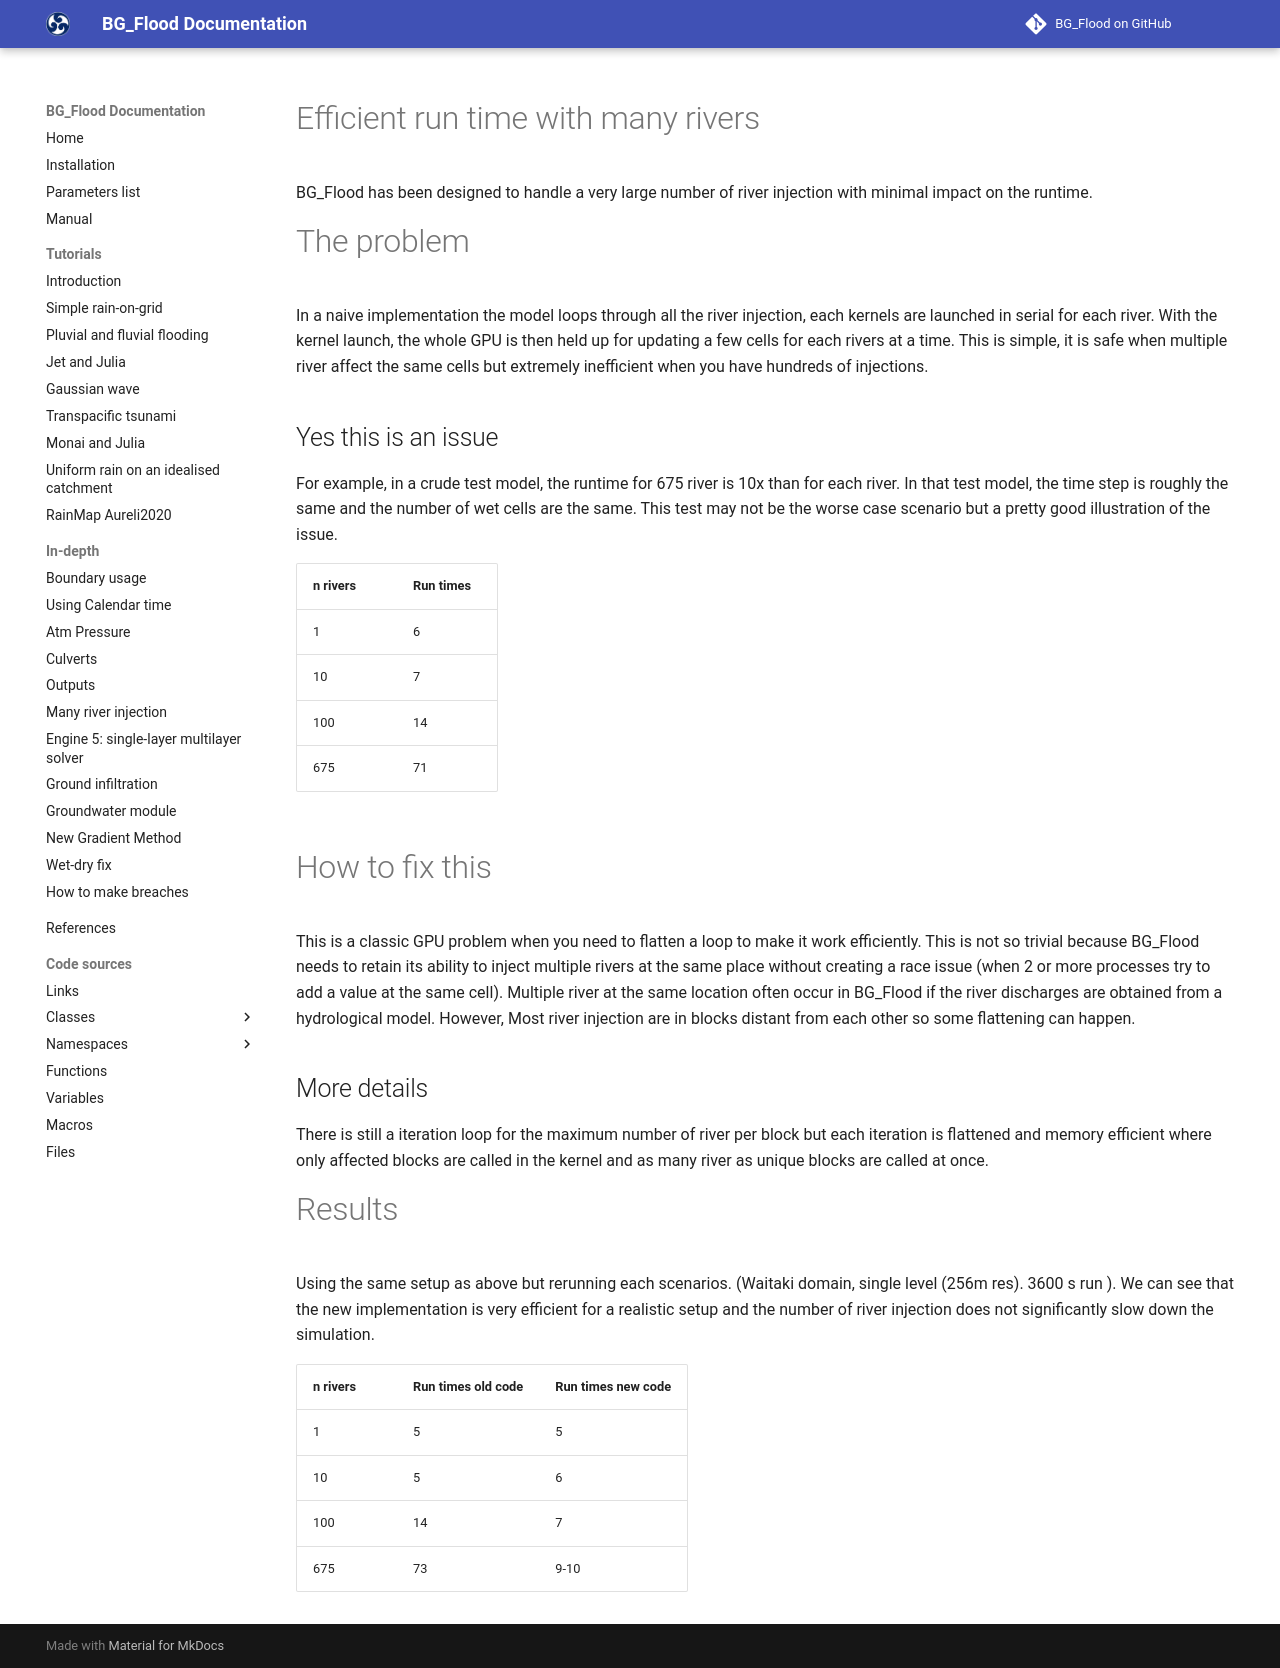

repository: CyprienBosserelle/BG_Flood · page: modules/ManyRivers/index.html · generator: mkdocs

# Efficient run time with many rivers
BG_Flood has been designed to handle a very large number of river injection with minimal impact on the runtime.

# The problem

In a naive implementation the model loops through all the river injection, each kernels are launched in serial for each river. With the kernel launch, the whole GPU is then held up for updating a few cells for each rivers at a time. This is simple, it is safe when multiple river affect the same cells but extremely inefficient when you have hundreds of injections.


## Yes this is an issue
For example, in a crude test model, the runtime for 675 river is 10x than for each river. In that test model, the time step is roughly the same and the number of wet cells are the same. This test may not be the worse case scenario but a pretty good illustration of the issue.

| n rivers | Run times |
| -------- | ------- |
| 1 | 6    |
| 10 | 7    |
| 100    | 14    |
| 675 | 71 | 


# How to fix this
This is a classic GPU problem when you need to flatten a loop to make it work efficiently. This is not so trivial because BG_Flood needs to retain its ability to inject multiple rivers at the same place without creating a race issue (when 2 or more processes try to add a value at the same cell). Multiple river at the same location often occur in BG_Flood if the river discharges are obtained from a hydrological model. However, Most river injection are in blocks distant from each other so some flattening can happen.

## More details
There is still a iteration loop for the maximum number of river per block but each iteration is flattened and memory efficient where only affected blocks are called in the kernel and as many river as unique blocks are called at once.


# Results
Using the same setup as above but rerunning each scenarios. (Waitaki domain, single level (256m res). 3600 s run ). We can see that the new implementation is very efficient for a realistic setup and the number of river injection does not significantly slow down the simulation. 


| n rivers | Run times old code |Run times new code|
| -------- | ------- |------- |
| 1 | 5  | 5 |
| 10 | 5 | 6|
| 100    | 14  | 7| 
| 675 | 73| 9-10 |
